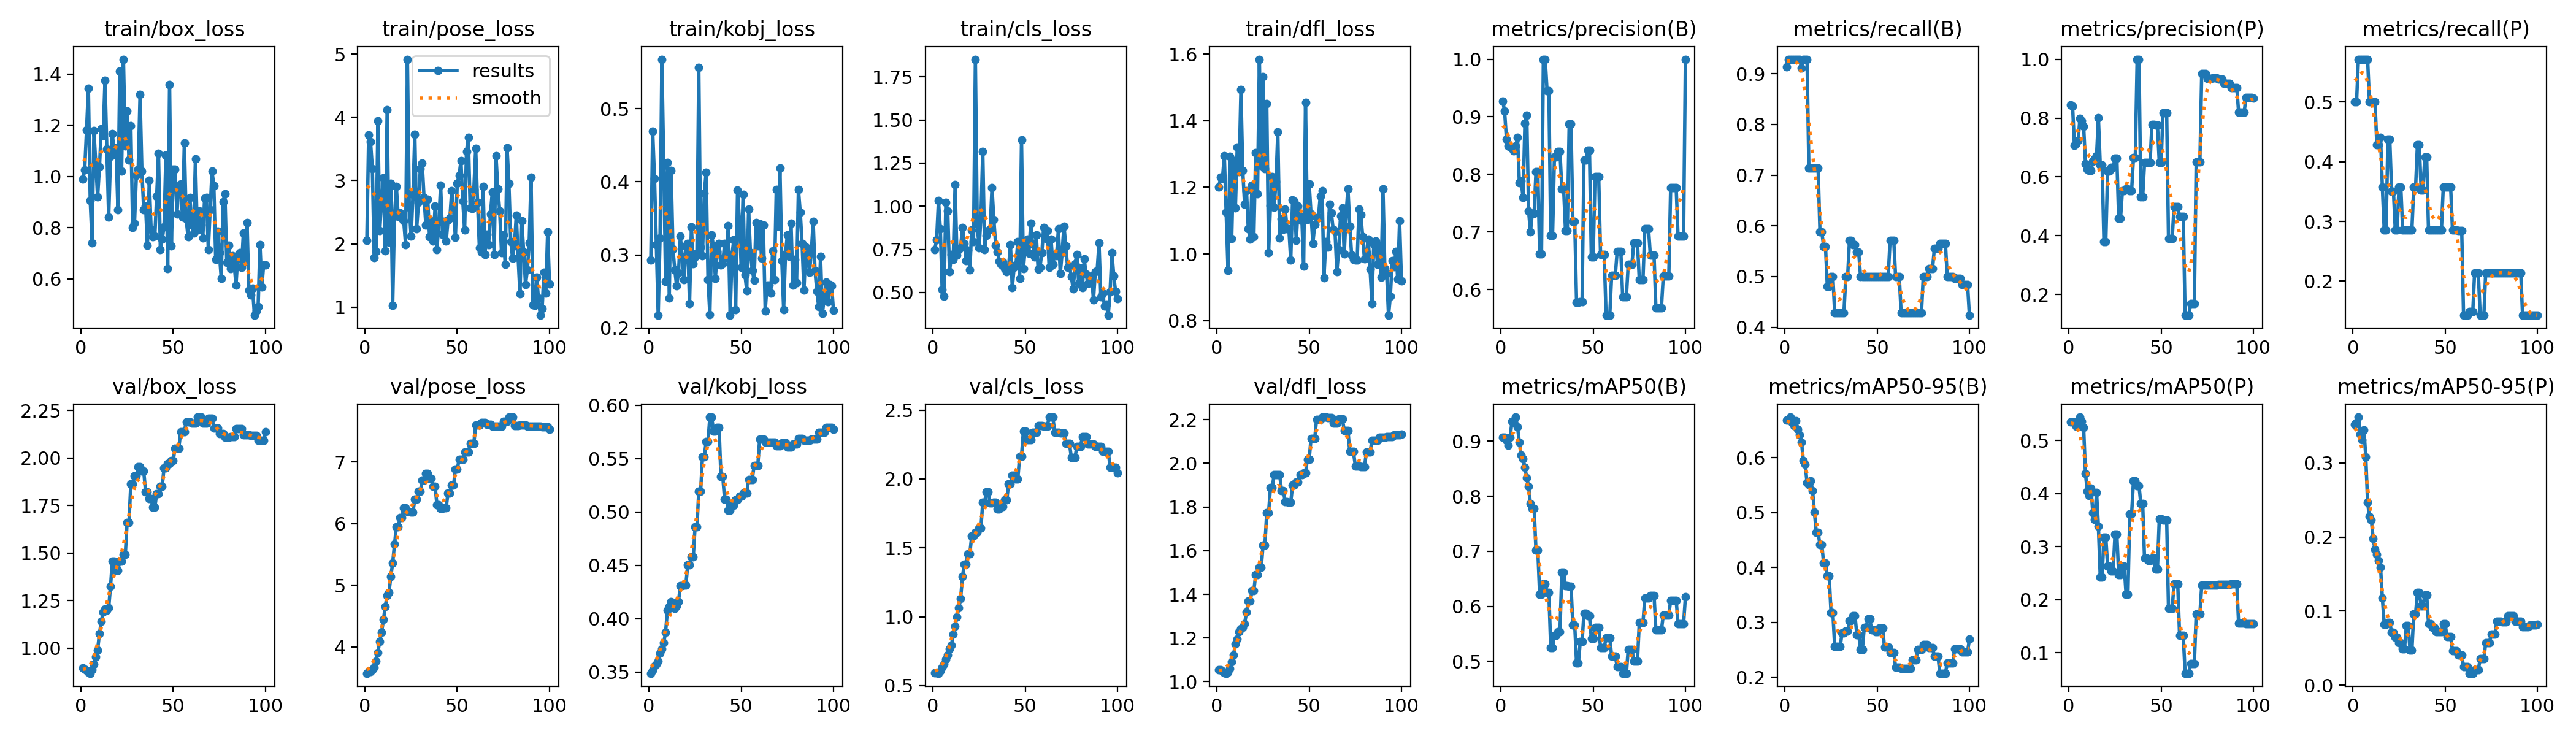

Source data for this figure (header and first rows):
epoch, train/box_loss, train/pose_loss, train/kobj_loss, train/cls_loss, train/dfl_loss, metrics/precision(B), metrics/recall(B), metrics/mAP50(B), metrics/mAP50-95(B), metrics/precision(P), metrics/recall(P), metrics/mAP50(P), metrics/mAP50-95(P), val/box_loss, val/pose_loss, val/kobj_loss, val/cls_loss, val/dfl_loss, lr/pg0, lr/pg1, lr/pg2
1, 0.9888, 2.053, 0.2933, 0.7491, 1.2, 0.9274, 0.914, 0.9074, 0.6677, 0.8456, 0.5, 0.5348, 0.352, 0.8972, 3.575, 0.3488, 0.5943, 1.056, 0, 0, 0
2, 1.027, 3.723, 0.4694, 0.8064, 1.23, 0.9099, 0.9286, 0.9074, 0.6683, 0.8416, 0.5, 0.5347, 0.3544, 0.8896, 3.599, 0.3518, 0.5919, 1.054, 1.9802e-05, 1.9802e-05, 1.9802e-05
3, 1.18, 3.614, 0.4049, 1.033, 1.226, 0.8609, 0.9286, 0.902, 0.6737, 0.7069, 0.5714, 0.535, 0.362, 0.8832, 3.605, 0.3554, 0.5899, 1.048, 3.9208e-05, 3.9208e-05, 3.9208e-05
4, 1.344, 3.186, 0.3136, 0.87, 1.295, 0.849, 0.9286, 0.8931, 0.6636, 0.7141, 0.5714, 0.5264, 0.3388, 0.8716, 3.629, 0.357, 0.6065, 1.04, 5.8218e-05, 5.8218e-05, 5.8218e-05
5, 0.9053, 1.784, 0.2177, 0.5168, 1.125, 0.8472, 0.9286, 0.9075, 0.6581, 0.7232, 0.5714, 0.5328, 0.3311, 0.8677, 3.67, 0.3603, 0.6347, 1.039, 7.6832e-05, 7.6832e-05, 7.6832e-05
6, 0.7404, 1.882, 0.3233, 0.4792, 0.9513, 0.8448, 0.9286, 0.9362, 0.6668, 0.7994, 0.5714, 0.5439, 0.3449, 0.8864, 3.769, 0.3677, 0.6568, 1.044, 9.505e-05, 9.505e-05, 9.505e-05
7, 1.178, 3.944, 0.5677, 1.021, 1.292, 0.8409, 0.9286, 0.9333, 0.6512, 0.7916, 0.5714, 0.5363, 0.3086, 0.9139, 3.914, 0.3718, 0.6886, 1.061, 0.0001129, 0.0001129, 0.0001129
8, 1.052, 2.208, 0.4226, 0.9743, 1.046, 0.8489, 0.9286, 0.9438, 0.6411, 0.7719, 0.5714, 0.5244, 0.2466, 0.9535, 4.093, 0.3774, 0.721, 1.09, 0.0001303, 0.0001303, 0.0001303
9, 0.9207, 2.689, 0.2639, 0.621, 1.28, 0.8643, 0.9107, 0.9257, 0.628, 0.6455, 0.5, 0.4371, 0.2278, 0.9908, 4.238, 0.3871, 0.7643, 1.123, 0.0001473, 0.0001473, 0.0001473
10, 1.036, 3.039, 0.4262, 0.7188, 1.138, 0.7857, 0.9286, 0.8983, 0.5946, 0.6266, 0.5, 0.4037, 0.2233, 1.077, 4.444, 0.4078, 0.7932, 1.172, 0.000164, 0.000164, 0.000164
11, 1.185, 1.893, 0.2409, 0.6913, 1.32, 0.7892, 0.9286, 0.8748, 0.5875, 0.6217, 0.5, 0.3955, 0.1983, 1.14, 4.659, 0.4113, 0.8714, 1.194, 0.0001802, 0.0001802, 0.0001802
12, 1.159, 4.117, 0.4151, 1.126, 1.247, 0.7596, 0.9286, 0.8684, 0.5543, 0.6212, 0.5, 0.4094, 0.1832, 1.189, 4.835, 0.4159, 0.933, 1.229, 0.000196, 0.000196, 0.000196
13, 1.376, 2.026, 0.3079, 0.7175, 1.493, 0.8886, 0.7143, 0.8529, 0.5508, 0.6541, 0.4286, 0.3634, 0.1767, 1.204, 4.881, 0.4108, 0.9987, 1.242, 0.0002115, 0.0002115, 0.0002115
14, 1.108, 2.957, 0.2793, 0.7488, 1.25, 0.9021, 0.7143, 0.833, 0.5576, 0.6616, 0.4286, 0.3506, 0.1682, 1.2, 5.144, 0.4094, 1.065, 1.248, 0.0002265, 0.0002265, 0.0002265
15, 0.8412, 1.024, 0.2576, 0.7611, 1.149, 0.7369, 0.7143, 0.8183, 0.5397, 0.6723, 0.4407, 0.4017, 0.1589, 1.212, 5.365, 0.4121, 1.131, 1.265, 0.0002412, 0.0002412, 0.0002412
16, 1.077, 2.447, 0.2751, 0.8765, 1.19, 0.7002, 0.7143, 0.7866, 0.5007, 0.8006, 0.3571, 0.3385, 0.1176, 1.326, 5.669, 0.4162, 1.291, 1.318, 0.0002555, 0.0002555, 0.0002555
17, 1.167, 2.907, 0.3255, 0.7851, 1.075, 0.7323, 0.7143, 0.778, 0.4637, 0.6408, 0.2857, 0.2429, 0.08238, 1.459, 5.946, 0.4306, 1.382, 1.368, 0.0002693, 0.0002693, 0.0002693
18, 1.085, 2.433, 0.2981, 0.6849, 1.044, 0.7323, 0.7143, 0.778, 0.4637, 0.6408, 0.2857, 0.2429, 0.08238, 1.459, 5.946, 0.4306, 1.382, 1.368, 0.0002828, 0.0002828, 0.0002828
19, 1.112, 2.487, 0.2659, 0.7435, 1.206, 0.8043, 0.5883, 0.7018, 0.4415, 0.3798, 0.438, 0.3177, 0.08441, 1.408, 6.098, 0.4317, 1.459, 1.417, 0.0002959, 0.0002959, 0.0002959
20, 0.8692, 2.404, 0.3119, 0.6329, 1.051, 0.8043, 0.5883, 0.7018, 0.4415, 0.3798, 0.438, 0.3177, 0.08441, 1.408, 6.098, 0.4317, 1.459, 1.417, 0.0003085, 0.0003085, 0.0003085
21, 1.412, 2.361, 0.3159, 0.862, 1.305, 0.6616, 0.5595, 0.6219, 0.4077, 0.6201, 0.3505, 0.2636, 0.07127, 1.457, 6.254, 0.4503, 1.585, 1.489, 0.0003208, 0.0003208, 0.0003208
22, 1.022, 1.99, 0.2332, 0.7954, 1.181, 0.6616, 0.5595, 0.6219, 0.4077, 0.6201, 0.3505, 0.2636, 0.07127, 1.457, 6.254, 0.4503, 1.585, 1.489, 0.0003327, 0.0003327, 0.0003327
23, 1.458, 4.919, 0.3379, 1.852, 1.585, 1, 0.4804, 0.641, 0.3848, 0.6318, 0.2857, 0.2542, 0.06502, 1.492, 6.196, 0.4579, 1.612, 1.522, 0.0003442, 0.0003442, 0.0003442
24, 1.12, 2.579, 0.288, 0.8995, 1.265, 1, 0.4804, 0.641, 0.3848, 0.6318, 0.2857, 0.2542, 0.06502, 1.492, 6.196, 0.4579, 1.612, 1.522, 0.0003553, 0.0003553, 0.0003553
25, 1.256, 2.121, 0.2974, 0.7579, 1.532, 0.9457, 0.5, 0.6253, 0.3176, 0.6636, 0.3571, 0.323, 0.05751, 1.662, 6.192, 0.4863, 1.641, 1.625, 0.0003659, 0.0003659, 0.0003659
26, 1.064, 2.784, 0.3023, 0.9343, 1.256, 0.9457, 0.5, 0.6253, 0.3176, 0.6636, 0.3571, 0.323, 0.05751, 1.662, 6.192, 0.4863, 1.641, 1.625, 0.0003763, 0.0003763, 0.0003763
27, 1.198, 3.732, 0.5565, 1.319, 1.45, 0.6941, 0.4286, 0.5252, 0.2556, 0.4591, 0.2857, 0.247, 0.04932, 1.863, 6.392, 0.5194, 1.833, 1.775, 0.0003861, 0.0003861, 0.0003861
28, 0.7999, 2.238, 0.3106, 0.7489, 1.003, 0.6941, 0.4286, 0.5252, 0.2556, 0.4591, 0.2857, 0.247, 0.04932, 1.863, 6.392, 0.5194, 1.833, 1.775, 0.0003957, 0.0003957, 0.0003957
29, 0.8179, 2.65, 0.2992, 0.8317, 1.145, 0.8298, 0.4286, 0.5472, 0.2567, 0.5529, 0.2857, 0.2631, 0.08023, 1.907, 6.523, 0.5518, 1.906, 1.889, 0.0004048, 0.0004048, 0.0004048
30, 1.004, 3.185, 0.3848, 0.8578, 1.232, 0.8298, 0.4286, 0.5472, 0.2567, 0.5529, 0.2857, 0.2631, 0.08023, 1.907, 6.523, 0.5518, 1.906, 1.889, 0.0004135, 0.0004135, 0.0004135
31, 1.029, 3.276, 0.4133, 0.8661, 1.141, 0.8403, 0.4286, 0.5541, 0.281, 0.5599, 0.2857, 0.2103, 0.04701, 1.954, 6.707, 0.5662, 1.828, 1.948, 0.0004218, 0.0004218, 0.0004218
32, 1.32, 2.734, 0.2661, 1.107, 1.217, 0.8403, 0.4286, 0.5541, 0.281, 0.5599, 0.2857, 0.2103, 0.04701, 1.954, 6.707, 0.5662, 1.828, 1.948, 0.0004297, 0.0004297, 0.0004297
33, 1.02, 2.295, 0.2185, 0.9242, 1.366, 0.7749, 0.5, 0.6615, 0.2836, 0.5535, 0.3571, 0.3613, 0.09659, 1.933, 6.811, 0.5889, 1.829, 1.949, 0.0004372, 0.0004372, 0.0004372
34, 0.8693, 2.705, 0.3273, 0.7742, 1.048, 0.7749, 0.5, 0.6615, 0.2836, 0.5535, 0.3571, 0.3613, 0.09659, 1.933, 6.811, 0.5889, 1.829, 1.949, 0.0004444, 0.0004444, 0.0004444
35, 0.8836, 2.113, 0.3105, 0.7349, 1.105, 0.7028, 0.5714, 0.6372, 0.3029, 0.6656, 0.4286, 0.4239, 0.1251, 1.821, 6.739, 0.5757, 1.783, 1.876, 0.0004511, 0.0004511, 0.0004511
36, 0.7302, 2.376, 0.2681, 0.6803, 1.074, 0.7028, 0.5714, 0.6372, 0.3029, 0.6656, 0.4286, 0.4239, 0.1251, 1.821, 6.739, 0.5757, 1.783, 1.876, 0.0004574, 0.0004574, 0.0004574
37, 0.9844, 2.048, 0.305, 0.6627, 1.135, 0.8872, 0.5629, 0.6363, 0.312, 1, 0.3527, 0.415, 0.1072, 1.788, 6.609, 0.5794, 1.801, 1.824, 0.0004634, 0.0004634, 0.0004634
38, 0.793, 2.593, 0.3158, 0.6781, 1.075, 0.8872, 0.5629, 0.6363, 0.312, 1, 0.3527, 0.415, 0.1072, 1.788, 6.609, 0.5794, 1.801, 1.824, 0.0004689, 0.0004689, 0.0004689
39, 0.7643, 1.908, 0.2861, 0.6384, 1.076, 0.7184, 0.5481, 0.5661, 0.2777, 0.5323, 0.408, 0.3805, 0.1217, 1.741, 6.303, 0.5332, 1.847, 1.821, 0.0004741, 0.0004741, 0.0004741
40, 0.7656, 2.341, 0.2882, 0.6197, 0.9817, 0.7184, 0.5481, 0.5661, 0.2777, 0.5323, 0.408, 0.3805, 0.1217, 1.741, 6.303, 0.5332, 1.847, 1.821, 0.0004788, 0.0004788, 0.0004788
41, 0.9213, 2.929, 0.3157, 0.6469, 1.163, 0.5782, 0.5, 0.4971, 0.2509, 0.6485, 0.2857, 0.2781, 0.08341, 1.812, 6.243, 0.5117, 1.964, 1.899, 0.0004832, 0.0004832, 0.0004832
42, 1.091, 2.151, 0.2959, 0.7789, 1.158, 0.5782, 0.5, 0.4971, 0.2509, 0.6485, 0.2857, 0.2781, 0.08341, 1.812, 6.243, 0.5117, 1.964, 1.899, 0.0004872, 0.0004872, 0.0004872
43, 0.7134, 2.355, 0.3397, 0.5272, 1.04, 0.5793, 0.5, 0.5357, 0.2908, 0.6498, 0.2857, 0.2741, 0.07779, 1.85, 6.261, 0.5017, 2.025, 1.913, 0.0004907, 0.0004907, 0.0004907
44, 0.7544, 2.042, 0.2173, 0.6458, 1.143, 0.5793, 0.5, 0.5357, 0.2908, 0.6498, 0.2857, 0.2741, 0.07779, 1.85, 6.261, 0.5017, 2.025, 1.913, 0.0004939, 0.0004939, 0.0004939
45, 0.8029, 2.374, 0.3005, 0.6596, 1.102, 0.8252, 0.5, 0.5879, 0.3065, 0.7787, 0.2857, 0.2786, 0.07216, 1.949, 6.5, 0.506, 2.001, 1.948, 0.0004967, 0.0004967, 0.0004967
46, 1.083, 2.401, 0.321, 0.7961, 1.111, 0.8252, 0.5, 0.5879, 0.3065, 0.7787, 0.2857, 0.2786, 0.07216, 1.949, 6.5, 0.506, 2.001, 1.948, 0.0004991, 0.0004991, 0.0004991
47, 0.6395, 2.842, 0.2249, 0.5821, 0.9641, 0.8419, 0.5, 0.5827, 0.2865, 0.777, 0.2857, 0.2575, 0.07202, 1.97, 6.625, 0.5111, 2.167, 1.955, 0.000501, 0.000501, 0.000501
48, 1.359, 2.544, 0.3886, 1.384, 1.456, 0.8419, 0.5, 0.5827, 0.2865, 0.777, 0.2857, 0.2575, 0.07202, 1.97, 6.625, 0.5111, 2.167, 1.955, 0.0005026, 0.0005026, 0.0005026
49, 0.728, 2.102, 0.3469, 0.6385, 1.103, 0.6563, 0.5, 0.5417, 0.2831, 0.6485, 0.3571, 0.3524, 0.08327, 1.988, 6.88, 0.5149, 2.345, 2.018, 0.0005038, 0.0005038, 0.0005038
50, 1.027, 2.96, 0.2826, 0.7572, 1.21, 0.6563, 0.5, 0.5417, 0.2831, 0.6485, 0.3571, 0.3524, 0.08327, 1.988, 6.88, 0.5149, 2.345, 2.018, 0.0005046, 0.0005046, 0.0005046
51, 1.028, 3.082, 0.3826, 0.8093, 1.119, 0.7964, 0.5, 0.5618, 0.2892, 0.8176, 0.3571, 0.3503, 0.06576, 2.052, 7.042, 0.5179, 2.287, 2.114, 0.000505, 0.000505, 0.000505
52, 0.8535, 3.312, 0.2732, 0.7272, 1.032, 0.7964, 0.5, 0.5618, 0.2892, 0.8176, 0.3571, 0.3503, 0.06576, 2.052, 7.042, 0.5179, 2.287, 2.114, 0.000505, 0.000505, 0.000505
53, 0.9639, 2.676, 0.2513, 0.9025, 1.089, 0.7964, 0.5, 0.5618, 0.2892, 0.8176, 0.3571, 0.3503, 0.06576, 2.052, 7.042, 0.5179, 2.287, 2.114, 0.0005046, 0.0005046, 0.0005046
54, 0.9706, 2.222, 0.3623, 0.7823, 1.109, 0.6609, 0.5, 0.5248, 0.2546, 0.3913, 0.2857, 0.1832, 0.04667, 2.138, 7.159, 0.5305, 2.338, 2.201, 0.0005038, 0.0005038, 0.0005038
55, 0.8398, 3.462, 0.3029, 0.7059, 1.109, 0.6609, 0.5, 0.5248, 0.2546, 0.3913, 0.2857, 0.1832, 0.04667, 2.138, 7.159, 0.5305, 2.338, 2.201, 0.0005026, 0.0005026, 0.0005026
56, 1.131, 3.686, 0.2788, 0.8347, 1.173, 0.6609, 0.5, 0.5248, 0.2546, 0.3913, 0.2857, 0.1832, 0.04667, 2.138, 7.159, 0.5305, 2.338, 2.201, 0.000501, 0.000501, 0.000501
57, 0.8334, 2.567, 0.2653, 0.6346, 1.19, 0.5553, 0.5714, 0.5431, 0.2448, 0.4991, 0.2848, 0.2298, 0.04064, 2.191, 7.305, 0.5437, 2.386, 2.212, 0.0004991, 0.0004991, 0.0004991
58, 0.7644, 2.554, 0.3437, 0.6455, 0.9292, 0.5553, 0.5714, 0.5431, 0.2448, 0.4991, 0.2848, 0.2298, 0.04064, 2.191, 7.305, 0.5437, 2.386, 2.212, 0.0004967, 0.0004967, 0.0004967
59, 0.9175, 2.861, 0.3119, 0.7305, 1.038, 0.5553, 0.5714, 0.5431, 0.2448, 0.4991, 0.2848, 0.2298, 0.04064, 2.191, 7.305, 0.5437, 2.386, 2.212, 0.0004939, 0.0004939, 0.0004939
60, 0.8093, 3.505, 0.3428, 0.8751, 1.02, 0.6246, 0.5, 0.5098, 0.2186, 0.4652, 0.1429, 0.1328, 0.02491, 2.183, 7.599, 0.5683, 2.385, 2.208, 0.0004908, 0.0004908, 0.0004908
... 40 more rows
